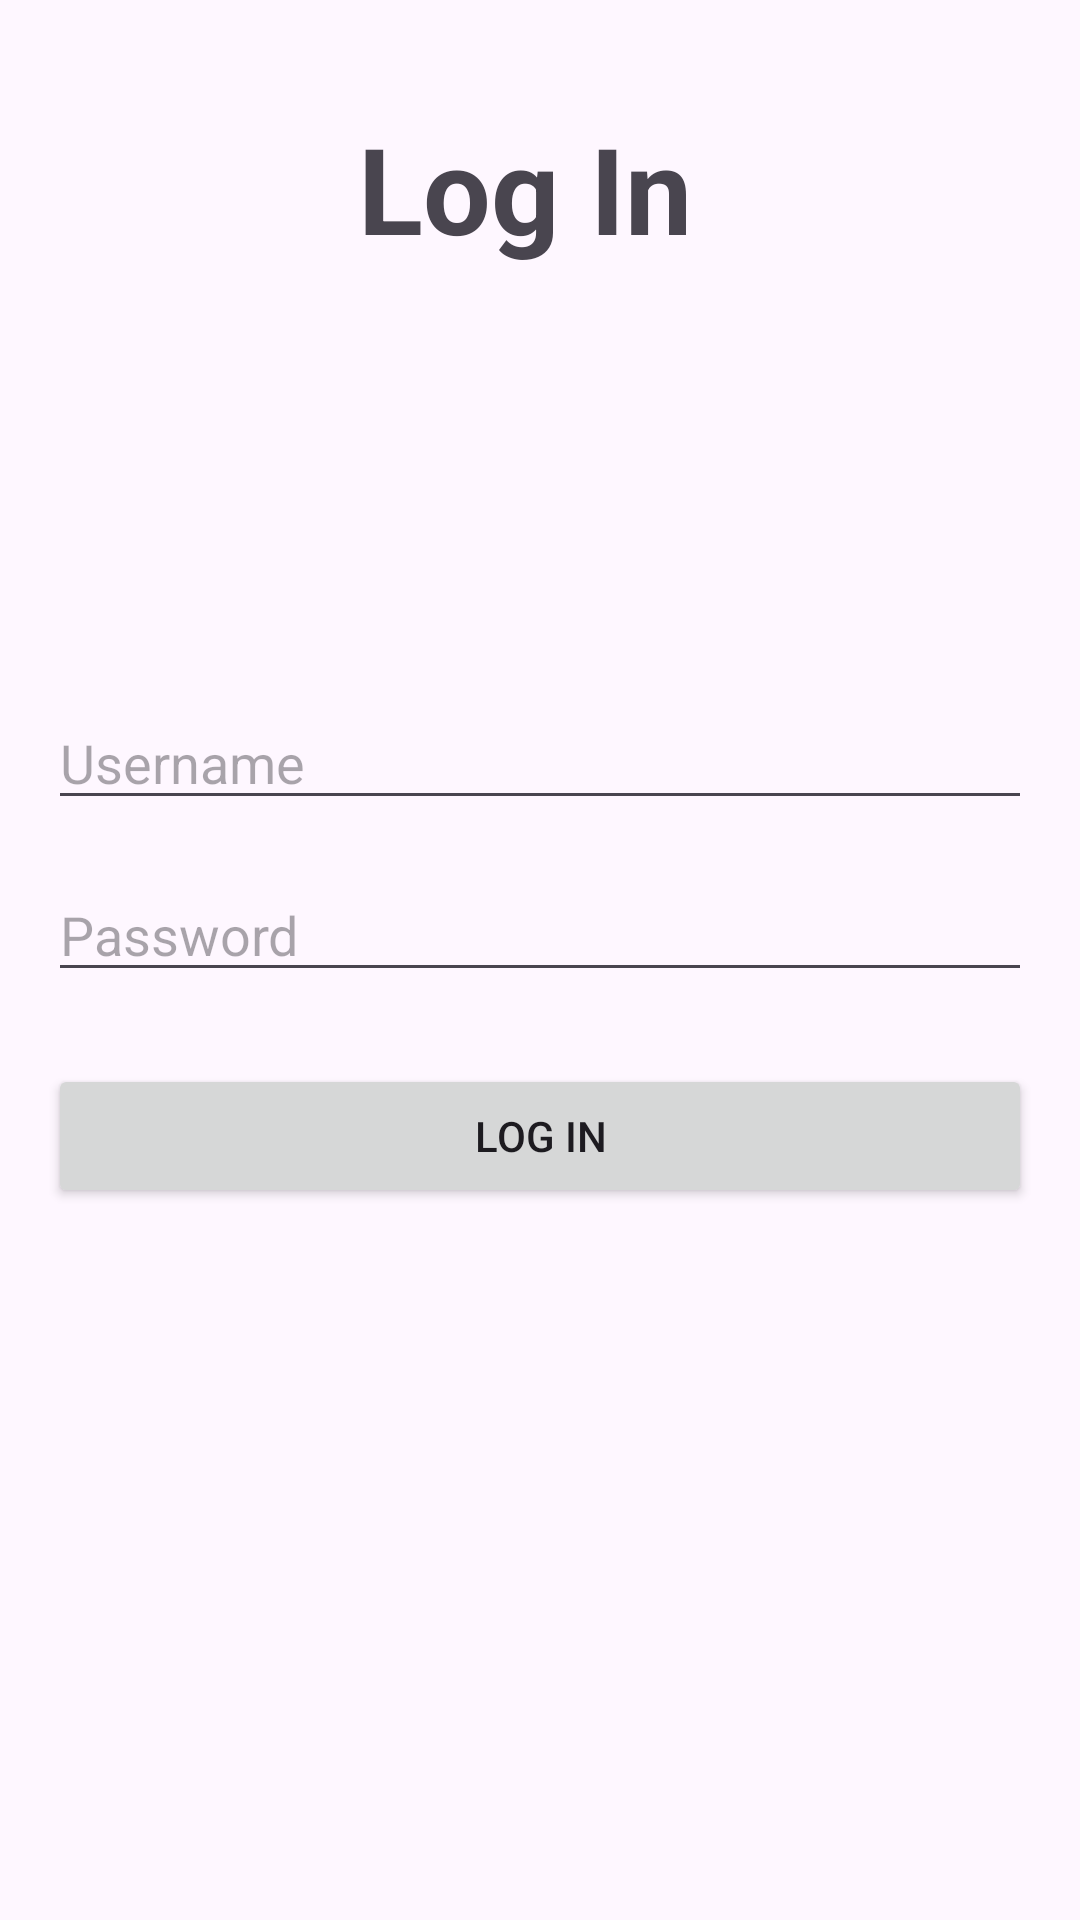

Layout XML and referenced resources for this Android screen:
<!-- AndroidManifest.xml: application theme Theme._5_loginCalculator -->
<!-- res/layout/activity_main.xml -->
<?xml version="1.0" encoding="utf-8"?>
<RelativeLayout xmlns:android="http://schemas.android.com/apk/res/android"
    android:layout_width="match_parent"
    android:layout_height="match_parent"
    android:background="@drawable/gradient_background"
    android:padding="16dp">


        <TextView
            android:layout_width="wrap_content"
            android:layout_height="wrap_content"
            android:text="Log In "
            android:textAlignment="center"
            android:layout_centerHorizontal="true"
            android:textSize="40sp"
            android:fontFamily="sans-serif"
            android:textStyle="bold"
            android:layout_margin="20dp"
           />

    <ImageView
        android:id="@+id/logo"
        android:layout_width="120dp"
        android:layout_height="120dp"
        android:src="@drawable/ic_launcher_foreground"
        android:layout_centerHorizontal="true"
        android:layout_marginTop="80dp" />

    <EditText
        android:id="@+id/username"
        android:layout_width="match_parent"
        android:layout_height="wrap_content"
        android:layout_below="@id/logo"
        android:layout_marginTop="16dp"
        android:hint="Username" />

    <EditText
        android:id="@+id/password"
        android:layout_width="match_parent"
        android:layout_height="wrap_content"
        android:layout_below="@id/username"
        android:layout_marginTop="16dp"
        android:inputType="textPassword"
        android:hint="Password" />

    <Button
        android:id="@+id/loginButton"
        android:layout_width="match_parent"
        android:layout_height="wrap_content"
        android:layout_below="@id/password"
        android:layout_marginTop="24dp"
        android:text="Log In" />

</RelativeLayout>
<!-- resources referenced by this layout -->
<resources>
  <style name="Theme._5_loginCalculator" parent="Base.Theme._5_loginCalculator" />
  <style name="Base.Theme._5_loginCalculator" parent="Theme.Material3.DayNight.NoActionBar">
          
          
      </style>
</resources>
